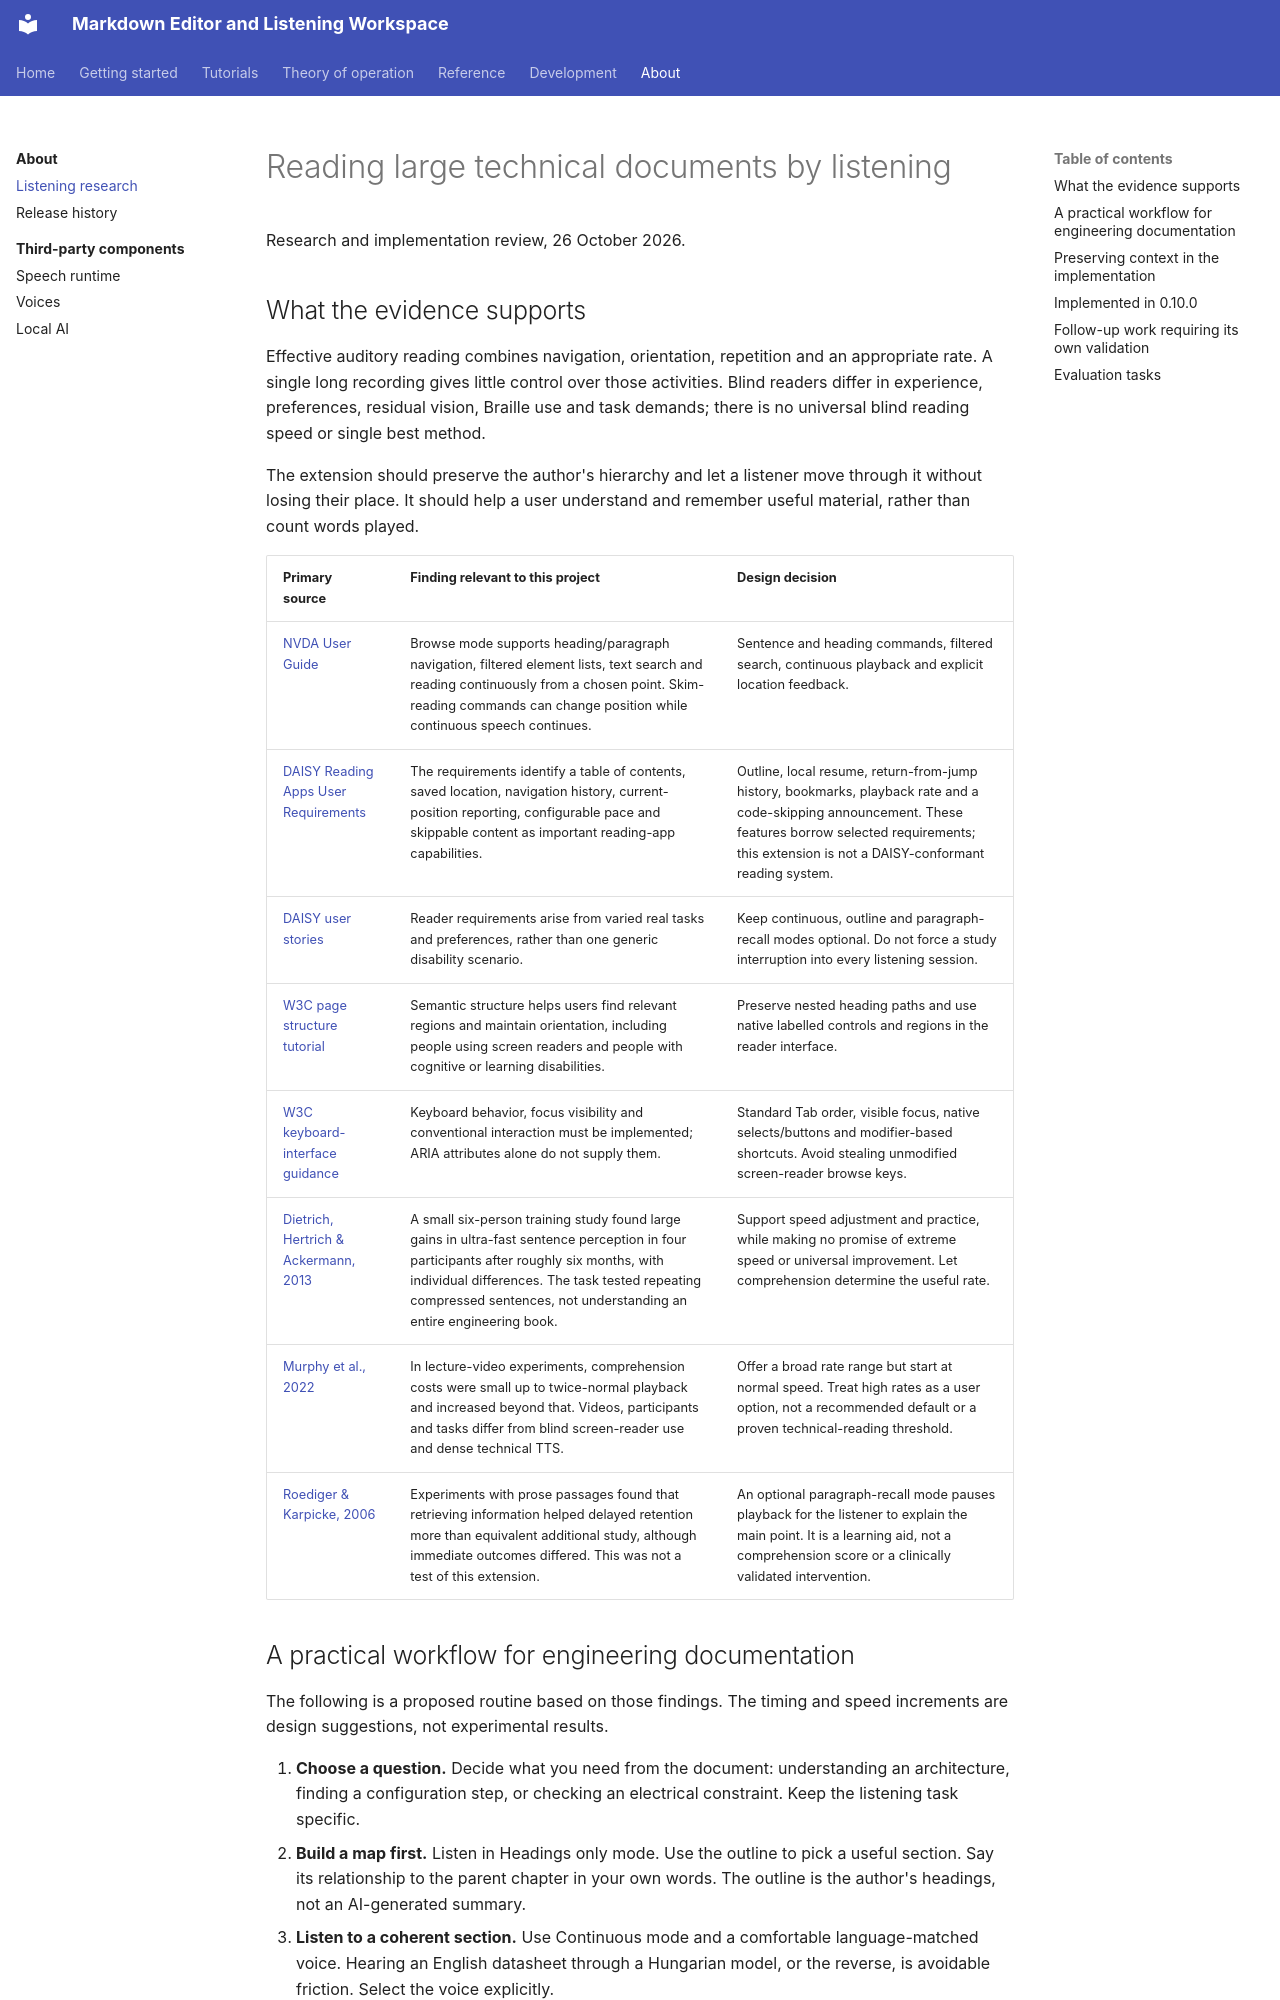

repository: xsession/vscode-markdown-wysiwyg · page: about/listening_research/index.html · generator: mkdocs

# Reading large technical documents by listening

Research and implementation review, 26 October 2026.

## What the evidence supports

Effective auditory reading combines navigation, orientation, repetition and an
appropriate rate. A single long recording gives little control over those
activities. Blind readers differ in experience, preferences, residual vision,
Braille use and task demands; there is no universal blind reading speed or
single best method.

The extension should preserve the author's hierarchy and let a listener move
through it without losing their place. It should help a user understand and
remember useful material, rather than count words played.

| Primary source | Finding relevant to this project | Design decision |
| --- | --- | --- |
| [NVDA User Guide](https://download.nvaccess.org/documentation/userGuide.html) | Browse mode supports heading/paragraph navigation, filtered element lists, text search and reading continuously from a chosen point. Skim-reading commands can change position while continuous speech continues. | Sentence and heading commands, filtered search, continuous playback and explicit location feedback. |
| [DAISY Reading Apps User Requirements](https://daisy.github.io/reading-apps-ux-reqs/requirements/published/FINAL-20251031/) | The requirements identify a table of contents, saved location, navigation history, current-position reporting, configurable pace and skippable content as important reading-app capabilities. | Outline, local resume, return-from-jump history, bookmarks, playback rate and a code-skipping announcement. These features borrow selected requirements; this extension is not a DAISY-conformant reading system. |
| [DAISY user stories](https://daisy.org/activities/standards/reading-apps-user-requirements/user-stories/) | Reader requirements arise from varied real tasks and preferences, rather than one generic disability scenario. | Keep continuous, outline and paragraph-recall modes optional. Do not force a study interruption into every listening session. |
| [W3C page structure tutorial](https://www.w3.org/WAI/tutorials/page-structure/) | Semantic structure helps users find relevant regions and maintain orientation, including people using screen readers and people with cognitive or learning disabilities. | Preserve nested heading paths and use native labelled controls and regions in the reader interface. |
| [W3C keyboard-interface guidance](https://www.w3.org/WAI/ARIA/apg/practices/keyboard-interface/) | Keyboard behavior, focus visibility and conventional interaction must be implemented; ARIA attributes alone do not supply them. | Standard Tab order, visible focus, native selects/buttons and modifier-based shortcuts. Avoid stealing unmodified screen-reader browse keys. |
| [Dietrich, Hertrich & Ackermann, 2013](https://doi.org/10.3389/fnhum.2013.00701) | A small six-person training study found large gains in ultra-fast sentence perception in four participants after roughly six months, with individual differences. The task tested repeating compressed sentences, not understanding an entire engineering book. | Support speed adjustment and practice, while making no promise of extreme speed or universal improvement. Let comprehension determine the useful rate. |
| [Murphy et al., 2022](https://doi.org/10.1002/acp.3899) | In lecture-video experiments, comprehension costs were small up to twice-normal playback and increased beyond that. Videos, participants and tasks differ from blind screen-reader use and dense technical TTS. | Offer a broad rate range but start at normal speed. Treat high rates as a user option, not a recommended default or a proven technical-reading threshold. |
| [Roediger & Karpicke, 2006](https://doi.org/10.1111/j.1467-9280.2006.01693.x) | Experiments with prose passages found that retrieving information helped delayed retention more than equivalent additional study, although immediate outcomes differed. This was not a test of this extension. | An optional paragraph-recall mode pauses playback for the listener to explain the main point. It is a learning aid, not a comprehension score or a clinically validated intervention. |
